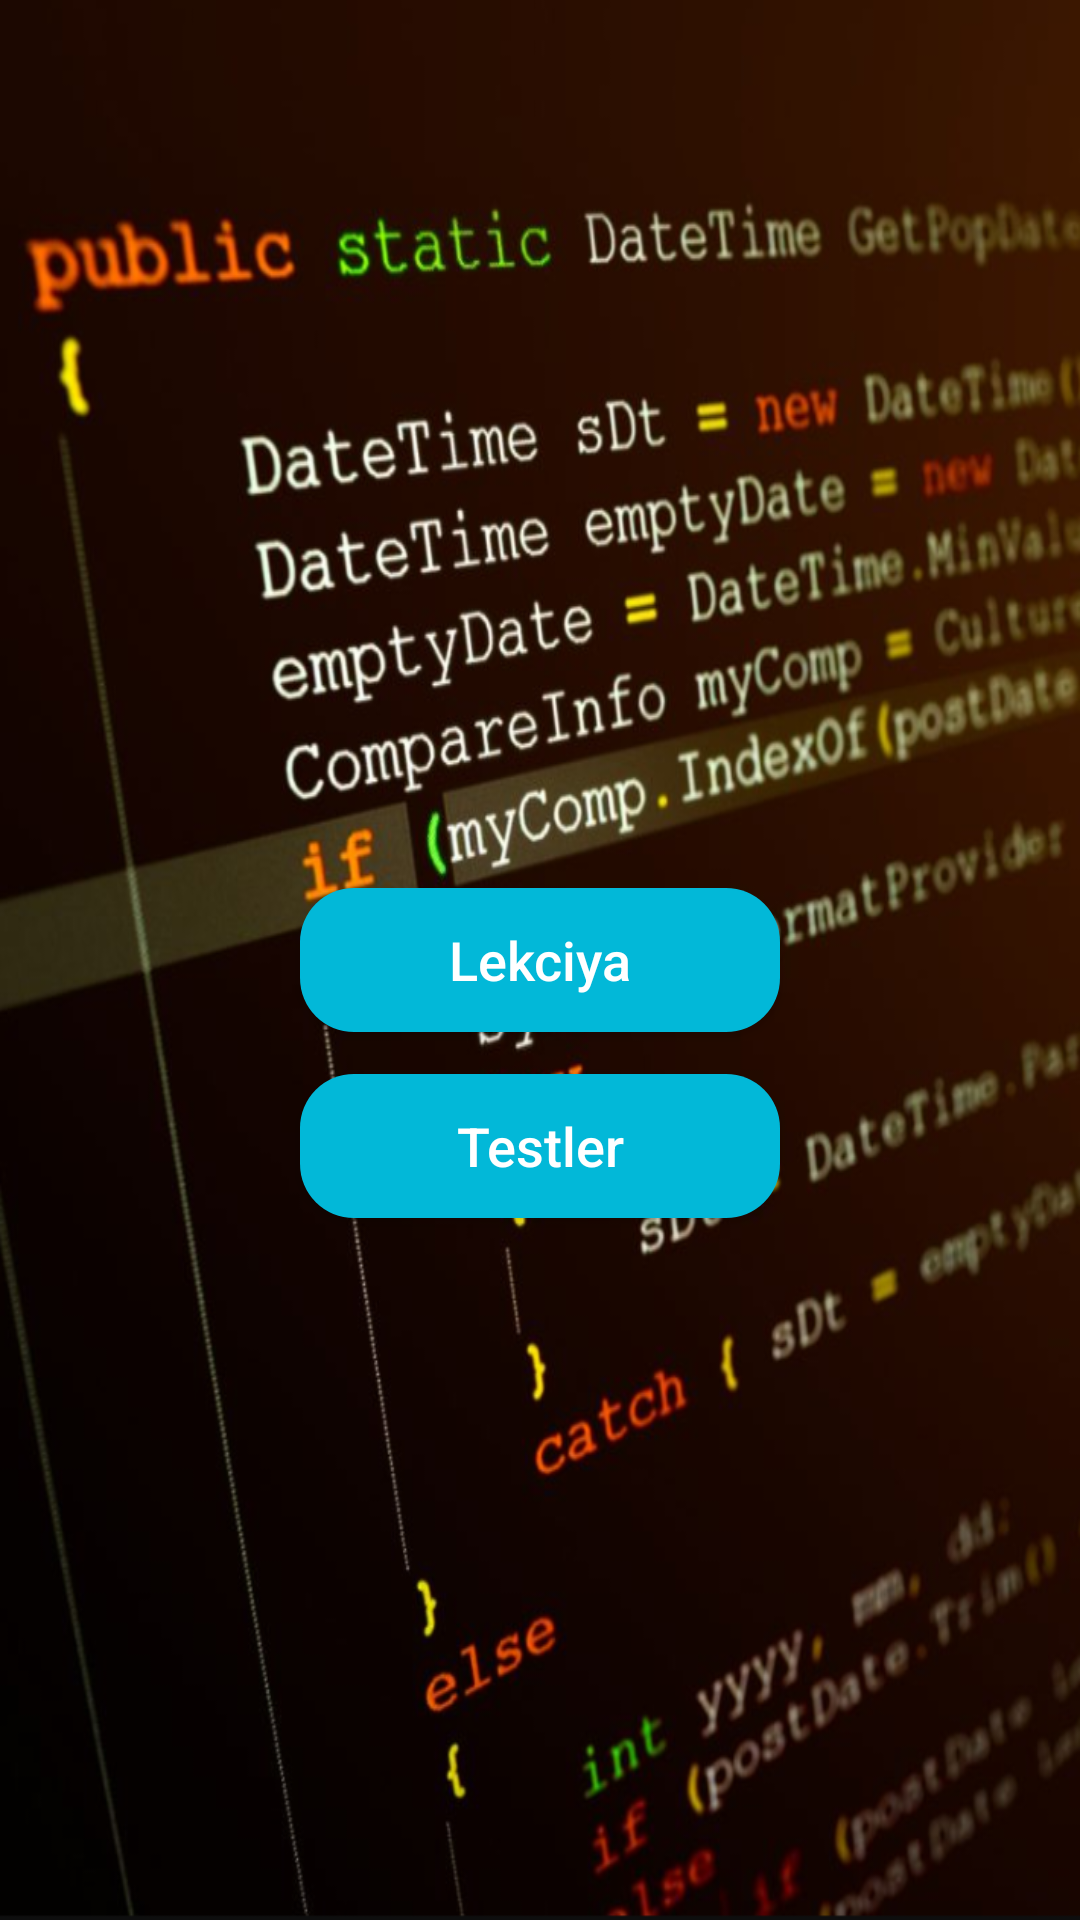

Reconstruct the res/layout file that produces this screen, plus the resources it refers to.
<!-- AndroidManifest.xml: application theme Theme.QaraqalpaqshaNaqillar -->
<!-- res/layout/activity_home.xml -->
<?xml version="1.0" encoding="utf-8"?>
<androidx.constraintlayout.widget.ConstraintLayout xmlns:android="http://schemas.android.com/apk/res/android"
    xmlns:app="http://schemas.android.com/apk/res-auto"
    android:layout_width="match_parent"
    android:layout_height="match_parent"
    android:background="@drawable/img_4">

    <androidx.appcompat.widget.AppCompatButton
        android:id="@+id/btn_cours"
        android:layout_width="160dp"
        android:layout_height="wrap_content"
        android:background="@drawable/btn_custom"
        android:text="Lekciya"
        android:textAllCaps="false"
        android:textColor="@color/white"
        android:textSize="18sp"
        app:layout_constraintBottom_toBottomOf="parent"
        app:layout_constraintEnd_toEndOf="parent"
        app:layout_constraintStart_toStartOf="parent"
        app:layout_constraintTop_toTopOf="parent" />

    <androidx.appcompat.widget.AppCompatButton
        android:id="@+id/btn_tests"
        android:layout_width="160dp"
        android:layout_height="wrap_content"
        android:background="@drawable/btn_custom"
        android:text="Testler"
        android:textAllCaps="false"
        android:textColor="@color/white"
        android:textSize="18sp"
        app:layout_constraintEnd_toEndOf="parent"
        app:layout_constraintStart_toStartOf="parent"
        app:layout_constraintTop_toBottomOf="@id/btn_cours"
        android:layout_marginTop="14dp"

        />
</androidx.constraintlayout.widget.ConstraintLayout>
<!-- resources referenced by this layout -->
<resources>
  <color name="white">#FFFFFFFF</color>
  <!-- drawable btn_custom (drawable) -->
  <?xml version="1.0" encoding="utf-8"?>
  <shape xmlns:android="http://schemas.android.com/apk/res/android"
      android:padding="10dp"
      android:shape="rectangle" >
  
      <solid android:color="#02B8D8" />
  
      <corners
          android:bottomLeftRadius="18dp"
          android:bottomRightRadius="18dp"
          android:topLeftRadius="18dp"
          android:topRightRadius="18dp" />
  
  </shape>
  <!-- drawable img_4: png bitmap (drawable, 597626 bytes) -->
  <style name="Theme.QaraqalpaqshaNaqillar" parent="Theme.Material3.Light.NoActionBar">
          
          <item name="android:windowNoTitle">true</item>
          <item name="android:windowFullscreen">true</item>
          <item name="colorPrimary">@color/purple_500</item>
          <item name="colorPrimaryVariant">#3F51B5</item>
          <item name="colorOnPrimary">@color/white</item>
          
          <item name="colorSecondary">@color/teal_200</item>
          <item name="colorSecondaryVariant">@color/teal_700</item>
          <item name="colorOnSecondary">@color/black</item>
          
          <item name="android:windowLightStatusBar">true</item>
          <item name="android:statusBarColor" tools:targetApi="l">?attr/colorPrimaryVariant</item>
          
          <item name="android:windowLightNavigationBar">true</item>
          <item name="android:navigationBarColor" tools:targetApi="l">@color/white</item>
      </style>
  <color name="purple_500">#FF6200EE</color>
  <color name="teal_200">#FF03DAC5</color>
  <color name="teal_700">#FF018786</color>
  <color name="black">#FF000000</color>
</resources>
